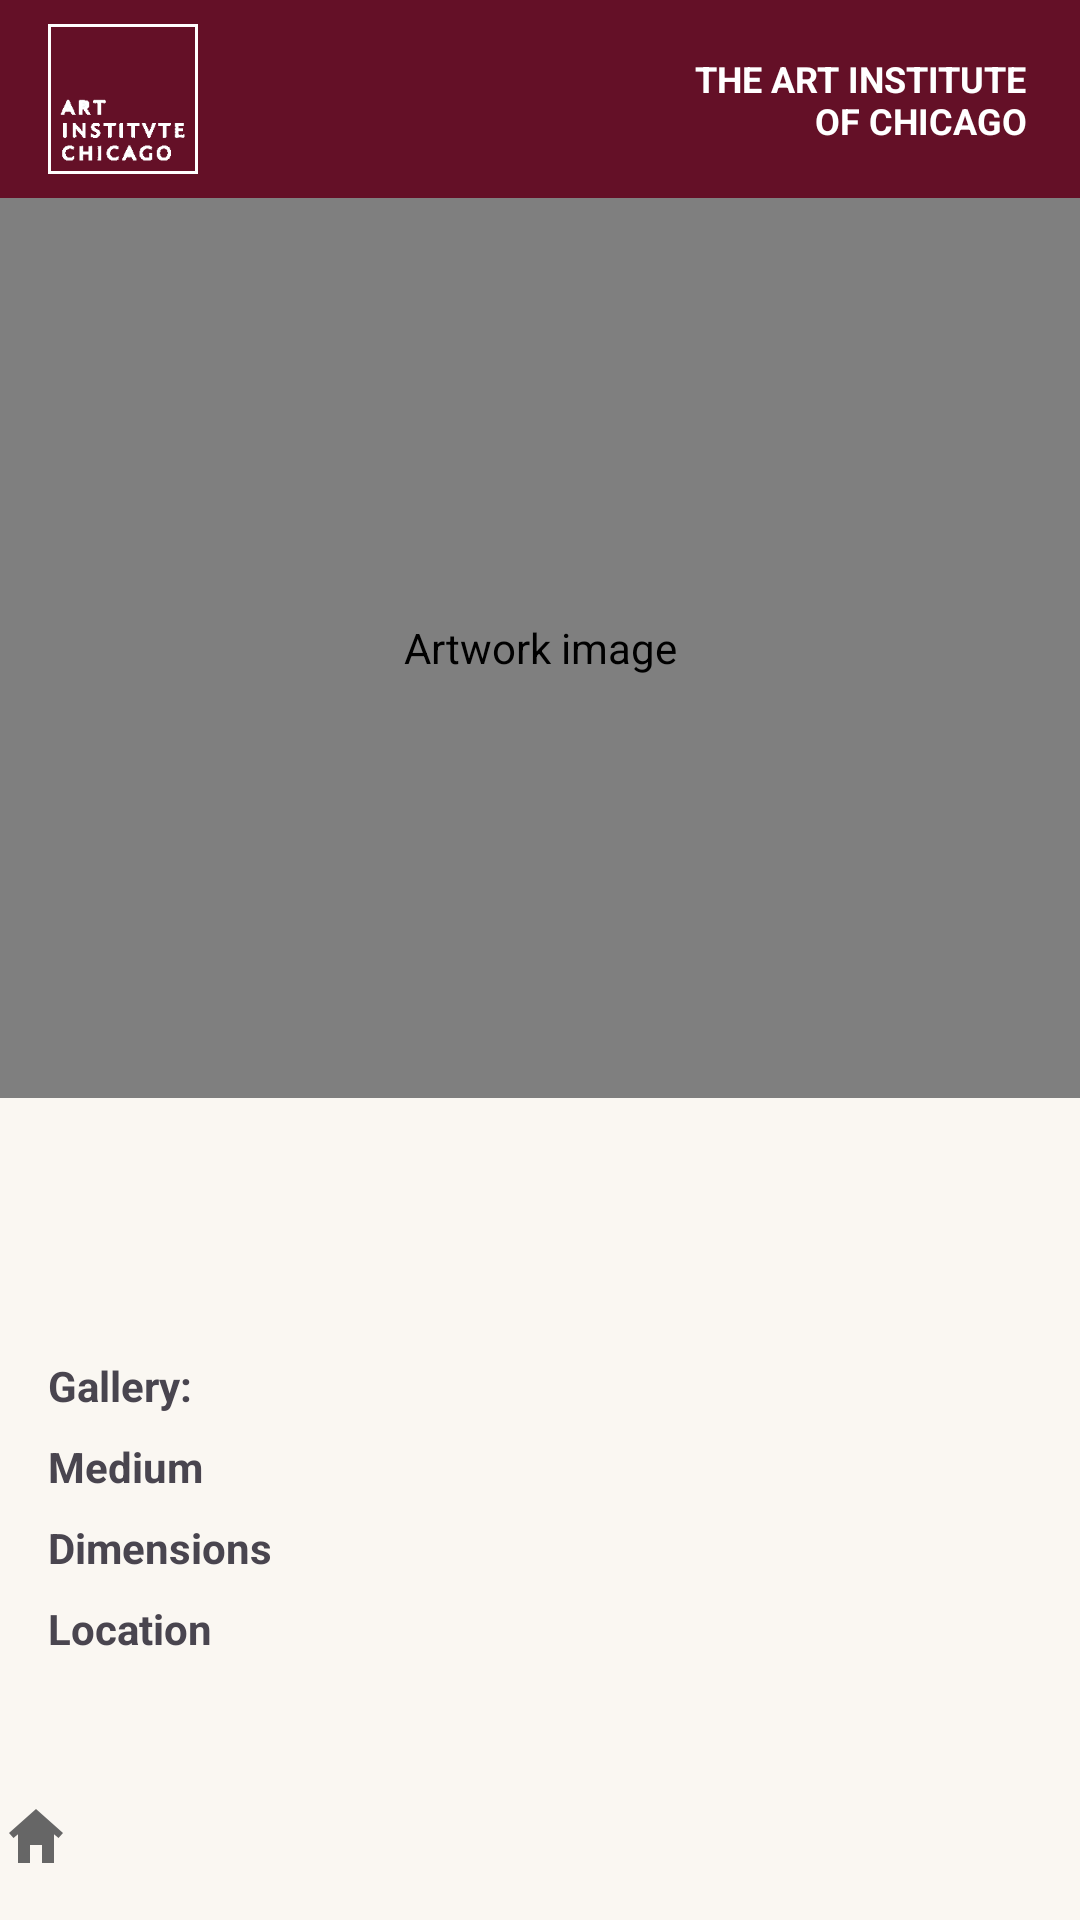

Layout XML and referenced resources for this Android screen:
<!-- AndroidManifest.xml: application theme Theme.ArtInstituteOfChicago -->
<!-- res/layout/activity_artwork_detail.xml -->
<?xml version="1.0" encoding="utf-8"?>
<androidx.constraintlayout.widget.ConstraintLayout xmlns:android="http://schemas.android.com/apk/res/android"
    xmlns:app="http://schemas.android.com/apk/res-auto"
    xmlns:tools="http://schemas.android.com/tools"
    android:id="@+id/main"
    android:layout_width="match_parent"
    android:layout_height="match_parent"
    android:background="@color/activity_bg"
    tools:context=".ArtworkDetailActivity">

    <include
        android:id="@+id/top_banner"
        layout="@layout/top_banner"
        android:layout_width="0dp"
        android:layout_height="wrap_content"
        app:layout_constraintEnd_toEndOf="parent"
        app:layout_constraintStart_toStartOf="parent"
        app:layout_constraintTop_toTopOf="parent" />

    <include
        android:id="@+id/bottom_nav"
        layout="@layout/bottom_navigation"
        android:layout_width="0dp"
        android:layout_height="wrap_content"
        android:layout_marginBottom="16dp"
        app:layout_constraintBottom_toBottomOf="parent"
        app:layout_constraintEnd_toEndOf="parent"
        app:layout_constraintStart_toStartOf="parent" />

    
    <ScrollView
        android:id="@+id/artwork_detail_scroll"
        android:layout_width="0dp"
        android:layout_height="0dp"
        android:fillViewport="true"
        app:layout_constraintBottom_toTopOf="@id/bottom_nav"
        app:layout_constraintEnd_toEndOf="parent"
        app:layout_constraintStart_toStartOf="parent"
        app:layout_constraintTop_toBottomOf="@id/top_banner">

        <androidx.constraintlayout.widget.ConstraintLayout
            android:id="@+id/detail_content"
            android:layout_width="match_parent"
            android:layout_height="wrap_content"
            android:paddingBottom="16dp">

            
            <com.github.chrisbanes.photoview.PhotoView
                android:id="@+id/detail_image"
                android:layout_width="0dp"
                android:layout_height="300dp"
                android:contentDescription="@string/artwork_image"
                android:scaleType="fitCenter"
                app:layout_constraintEnd_toEndOf="parent"
                app:layout_constraintStart_toStartOf="parent"
                app:layout_constraintTop_toTopOf="parent"
                app:srcCompat="@drawable/artwork_default" />

            <TextView
                android:id="@+id/detail_title"
                android:layout_width="0dp"
                android:layout_height="wrap_content"
                android:layout_marginStart="16dp"
                android:layout_marginTop="16dp"
                android:layout_marginEnd="8dp"
                android:fontFamily="serif"
                android:textColor="@color/maroon"
                android:textSize="24sp"
                android:textStyle="bold"
                app:layout_constraintEnd_toStartOf="@id/detail_favorite"
                app:layout_constraintStart_toStartOf="parent"
                app:layout_constraintTop_toBottomOf="@id/detail_image"
                tools:text="Moulin de la Galette" />

            <ImageView
                android:id="@+id/detail_favorite"
                android:layout_width="32dp"
                android:layout_height="32dp"
                android:layout_marginEnd="16dp"
                android:contentDescription="@string/favorite_toggle"
                android:onClick="handleHeartClick"
                android:scaleType="fitCenter"
                app:layout_constraintEnd_toEndOf="parent"
                app:layout_constraintTop_toTopOf="@id/detail_title"
                app:srcCompat="@drawable/fav_off" />

            <TextView
                android:id="@+id/detail_artist_date"
                android:layout_width="0dp"
                android:layout_height="wrap_content"
                android:layout_marginTop="4dp"
                android:layout_marginEnd="16dp"
                android:textSize="16sp"
                android:textStyle="bold"
                app:layout_constraintEnd_toEndOf="parent"
                app:layout_constraintStart_toStartOf="@id/detail_title"
                app:layout_constraintTop_toBottomOf="@id/detail_title"
                tools:text="Henri de Toulouse-Lautrec, 1889" />

            
            <androidx.constraintlayout.widget.Guideline
                android:id="@+id/detail_value_guideline"
                android:layout_width="wrap_content"
                android:layout_height="wrap_content"
                android:orientation="vertical"
                app:layout_constraintGuide_percent="0.35" />

            
            <TextView
                android:id="@+id/detail_gallery_label"
                android:text="@string/detail_gallery_label"
                android:layout_width="wrap_content"
                android:layout_height="wrap_content"
                android:layout_marginStart="16dp"
                android:textStyle="bold"
                app:layout_constraintStart_toStartOf="parent"
                app:layout_constraintTop_toTopOf="@id/detail_gallery"
                />

            <TextView
                android:id="@+id/detail_gallery"
                android:layout_width="0dp"
                android:layout_height="wrap_content"
                android:layout_marginTop="12dp"
                android:layout_marginEnd="16dp"
                app:layout_constraintEnd_toEndOf="parent"
                app:layout_constraintStart_toEndOf="@id/detail_value_guideline"
                app:layout_constraintTop_toBottomOf="@id/detail_artist_date"
                tools:text="Gallery 242" />

            <TextView
                android:id="@+id/detail_medium_label"
                android:text="@string/detail_medium_label"
                android:layout_width="wrap_content"
                android:layout_height="wrap_content"
                android:layout_marginStart="16dp"
                android:textStyle="bold"
                app:layout_constraintStart_toStartOf="parent"
                app:layout_constraintTop_toTopOf="@id/detail_medium"
                />

            <TextView
                android:id="@+id/detail_medium"
                android:layout_width="0dp"
                android:layout_height="wrap_content"
                android:layout_marginTop="8dp"
                android:layout_marginEnd="16dp"
                app:layout_constraintEnd_toEndOf="parent"
                app:layout_constraintStart_toEndOf="@id/detail_value_guideline"
                app:layout_constraintTop_toBottomOf="@id/detail_gallery"
                tools:text="Oil on canvas" />

            <TextView
                android:id="@+id/detail_dimensions_label"
                android:text="@string/detail_dimensions_label"
                android:layout_width="wrap_content"
                android:layout_height="wrap_content"
                android:layout_marginStart="16dp"
                android:textStyle="bold"
                app:layout_constraintStart_toStartOf="parent"
                app:layout_constraintTop_toTopOf="@id/detail_dimensions"
                />

            <TextView
                android:id="@+id/detail_dimensions"
                android:layout_width="0dp"
                android:layout_height="wrap_content"
                android:layout_marginTop="8dp"
                android:layout_marginEnd="16dp"
                app:layout_constraintEnd_toEndOf="parent"
                app:layout_constraintStart_toEndOf="@id/detail_value_guideline"
                app:layout_constraintTop_toBottomOf="@id/detail_medium"
                tools:text="88.5 × 101.3 cm (34 7/8 × 39 5/8 in.)" />

            <TextView
                android:id="@+id/detail_location_label"
                android:text="@string/detail_location_label"
                android:layout_width="wrap_content"
                android:layout_height="wrap_content"
                android:layout_marginStart="16dp"
                android:textStyle="bold"
                app:layout_constraintStart_toStartOf="parent"
                app:layout_constraintTop_toTopOf="@id/detail_location"
                />

            <TextView
                android:id="@+id/detail_location"
                android:layout_width="0dp"
                android:layout_height="wrap_content"
                android:layout_marginTop="8dp"
                android:layout_marginEnd="16dp"
                app:layout_constraintEnd_toEndOf="parent"
                app:layout_constraintStart_toEndOf="@id/detail_value_guideline"
                app:layout_constraintTop_toBottomOf="@id/detail_dimensions"
                tools:text="France" />

            <TextView
                android:id="@+id/detail_description"
                android:layout_width="0dp"
                android:layout_height="wrap_content"
                android:layout_marginStart="16dp"
                android:layout_marginTop="12dp"
                android:layout_marginEnd="16dp"
                app:layout_constraintEnd_toEndOf="parent"
                app:layout_constraintStart_toStartOf="parent"
                app:layout_constraintTop_toBottomOf="@id/detail_location"
                tools:text="With this painting of the dance hall known as the Moulin de la Galette, Henri de Toulouse-Lautrec established his reputation as the chronicler of the Montmartre district's famed nightlife." />

        </androidx.constraintlayout.widget.ConstraintLayout>
    </ScrollView>

</androidx.constraintlayout.widget.ConstraintLayout>
<!-- res/layout/top_banner.xml (included above) -->
<?xml version="1.0" encoding="utf-8"?>
<androidx.appcompat.widget.Toolbar xmlns:android="http://schemas.android.com/apk/res/android"
    xmlns:app="http://schemas.android.com/apk/res-auto"
    android:id="@+id/top_banner"
    android:layout_width="match_parent"
    android:layout_height="wrap_content"
    android:background="@color/maroon"
    app:contentInsetLeft="0dp"
    app:contentInsetStart="0dp">

    <androidx.constraintlayout.widget.ConstraintLayout
        android:id="@+id/toolbar_constraint"
        android:layout_width="match_parent"
        android:layout_height="match_parent">

        <ImageView
            android:id="@+id/toolbar_logo"
            android:layout_width="@dimen/banner_logo_size"
            android:layout_height="@dimen/banner_logo_size"
            android:layout_marginStart="16dp"
            android:layout_marginTop="@dimen/banner_logo_margin"
            android:layout_marginBottom="@dimen/banner_logo_margin"
            android:adjustViewBounds="true"
            android:contentDescription="@string/aic_logo"
            android:scaleType="fitCenter"
            app:layout_constraintBottom_toBottomOf="parent"
            app:layout_constraintStart_toStartOf="parent"
            app:layout_constraintTop_toTopOf="parent"
            app:srcCompat="@drawable/aic_logo" />

        <TextView
            android:id="@+id/toolbar_title"
            android:layout_height="wrap_content"
            android:layout_marginEnd="18dp"
            android:fontFamily="sans-serif"
            android:text="@string/the_art_institute_of_chicago"
            android:textAlignment="viewEnd"
            android:textAllCaps="true"
            android:textColor="@color/white"
            android:textSize="12sp"
            android:textStyle="bold"
            app:layout_constraintBottom_toBottomOf="parent"
            app:layout_constraintEnd_toEndOf="parent"
            app:layout_constraintTop_toTopOf="parent"
            android:layout_width="wrap_content"/>

    </androidx.constraintlayout.widget.ConstraintLayout>

</androidx.appcompat.widget.Toolbar>
<!-- res/layout/bottom_navigation.xml (included above) -->
<?xml version="1.0" encoding="utf-8"?>
<androidx.constraintlayout.widget.ConstraintLayout xmlns:android="http://schemas.android.com/apk/res/android"
    xmlns:app="http://schemas.android.com/apk/res-auto"
    xmlns:tools="http://schemas.android.com/tools"
    android:id="@+id/bottom_nav"
    android:layout_width="match_parent"
    android:layout_height="match_parent" >

    <androidx.constraintlayout.widget.Guideline
        android:id="@+id/guideline3"
        android:layout_width="wrap_content"
        android:layout_height="wrap_content"
        android:orientation="horizontal"
        app:layout_constraintGuide_percent="0.90465873" />

    <ImageView
        android:id="@+id/imageView2"
        android:layout_width="wrap_content"
        android:layout_height="wrap_content"
        app:srcCompat="@drawable/ic_home_grey"
        tools:layout_editor_absoluteX="2dp"
        tools:layout_editor_absoluteY="800dp" />
</androidx.constraintlayout.widget.ConstraintLayout>
<!-- resources referenced by this layout -->
<resources>
  <color name="activity_bg">#FFFAF7F2</color>
  <color name="maroon">#FF641027</color>
  <color name="white">#FFFFFFFF</color>
  <dimen name="banner_logo_margin">8dp</dimen>
  <dimen name="banner_logo_size">50dp</dimen>
  <!-- drawable aic_logo: png bitmap (drawable, 1625 bytes) -->
  <!-- drawable ic_home_grey (drawable) -->
  <vector xmlns:android="http://schemas.android.com/apk/res/android"
      android:width="24dp" android:height="24dp"
      android:viewportWidth="24" android:viewportHeight="24">
      <path
          android:fillColor="@color/icon_grey"
          android:pathData="M3,11 L12,3 L21,11 L19.5,12.7 L18,11.4 V21 H14 V15 H10 V21 H6 V11.4 L4.5,12.7 Z"/>
  </vector>
  <string name="aic_logo">Art Institute of Chicago logo</string>
  <string name="artwork_image">Artwork image</string>
  <string name="detail_dimensions_label">Dimensions</string>
  <string name="detail_gallery_label">Gallery:</string>
  <string name="detail_location_label">Location</string>
  <string name="detail_medium_label">Medium</string>
  <string name="favorite_toggle">Toggle favorite</string>
  <string name="the_art_institute_of_chicago">The Art Institute\nof Chicago</string>
  <style name="Theme.ArtInstituteOfChicago" parent="Base.Theme.ArtInstituteOfChicago" />
  <color name="icon_grey">#FF666666</color>
  <style name="Base.Theme.ArtInstituteOfChicago" parent="Theme.Material3.DayNight.NoActionBar">
          
          
      </style>
</resources>
